Photos from the image-classification dataset "dataset1" in the GitHub repository SanazSafaei/Image-Steganalysis-with-Binary-Similarity-Measures. Its 2 classes are: noise, stego.

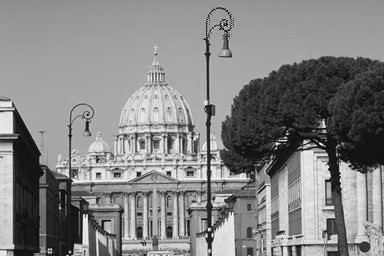
Label: stego

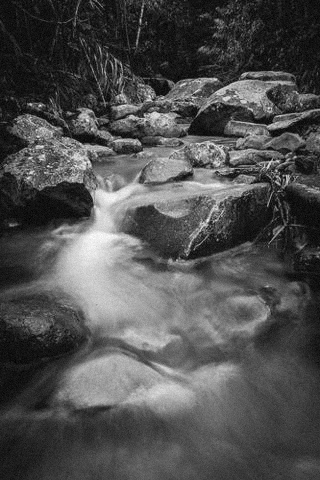
Label: noise

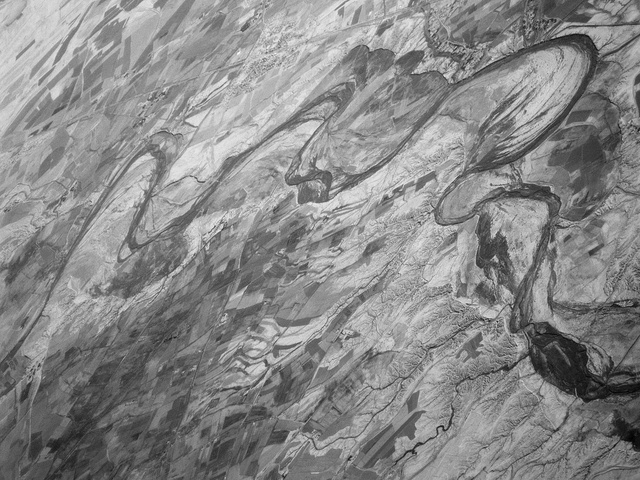
Label: stego

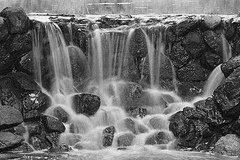
Label: noise

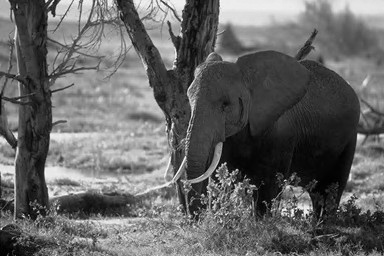
Label: stego

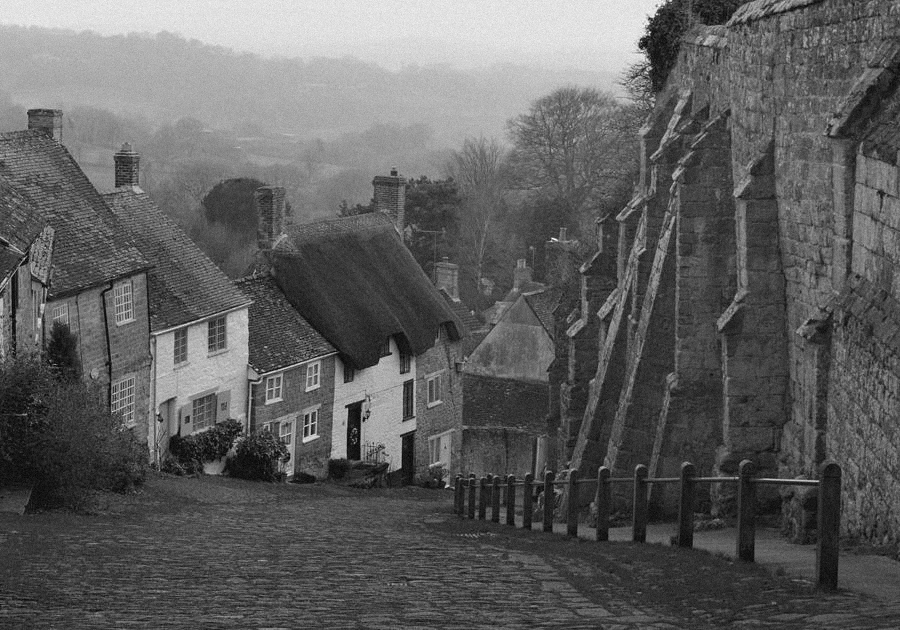
Label: noise
